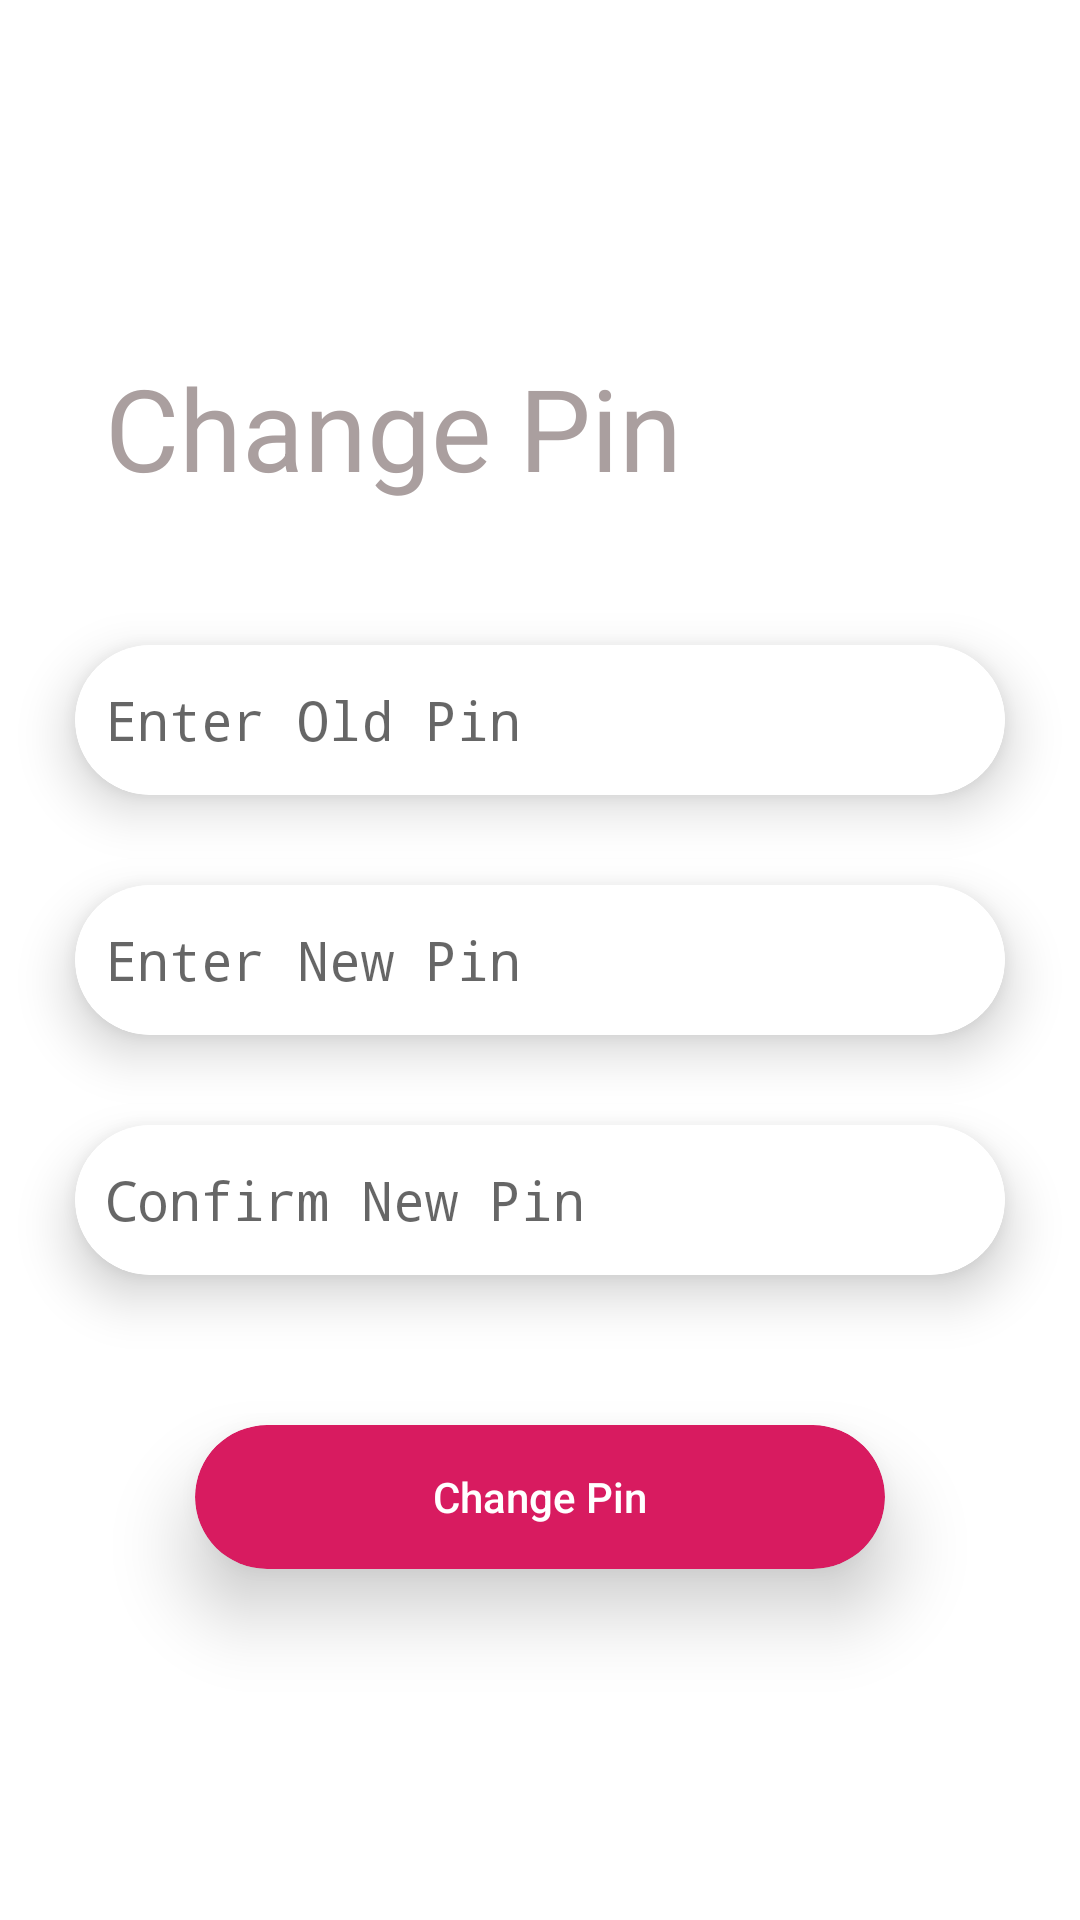

This screen was rendered from an Android layout file. Write that file and the resources it references.
<!-- AndroidManifest.xml: application theme AppTheme -->
<!-- res/layout/fragment_change_pin.xml -->
<?xml version="1.0" encoding="utf-8"?>
<RelativeLayout xmlns:android="http://schemas.android.com/apk/res/android"
    xmlns:tools="http://schemas.android.com/tools"
    android:layout_width="match_parent"
    android:layout_height="match_parent"
    xmlns:app="http://schemas.android.com/apk/res-auto"
    android:background="@color/white"
    tools:context=".Fragments.ChangeMyPin">

    
    <ProgressBar
        android:id="@+id/progressBar"
        style="?android:attr/preferenceCategoryStyle"
        android:layout_width="wrap_content"

        android:layout_height="wrap_content"
        android:layout_alignParentBottom="true"
        android:layout_centerInParent="true"
        android:layout_marginBottom="17dp"
        android:progress="100"
        android:visibility="gone"></ProgressBar>

    <LinearLayout
        android:id="@+id/linearLayout2"
        android:layout_width="match_parent"
        android:layout_height="match_parent"
        android:layout_centerInParent="true"
        android:gravity="center_vertical|center_horizontal"
        android:orientation="vertical"
        >
        <RelativeLayout
            android:layout_width="match_parent"
            android:layout_height="wrap_content"
            android:layout_marginBottom="30dp">
            <TextView
                android:id="@+id/textView"
                android:layout_width="wrap_content"
                android:layout_height="68dp"


                android:text="Change Pin"
                android:textColor="@color/DrakGray"
                android:textSize="38dp"
                android:layout_marginLeft="35dp" />
        </RelativeLayout>

        <android.support.v7.widget.CardView
            android:layout_width="310dp"
            android:layout_height="50dp"
            android:background="@color/gray"
            app:cardCornerRadius="25dp"
            app:cardElevation="10dp">

            <EditText
                android:id="@+id/old_pin"
                android:layout_width="match_parent"
                android:layout_height="50dp"
                android:background="@drawable/round_edit_text"
                android:drawableLeft="@drawable/ic_lock_outline_black_24dp"
                android:drawablePadding="10dp"
                android:padding="10dp"
                android:maxLength="20"
                android:inputType="numberPassword"
                android:hint="Enter Old Pin"
                android:textColor="@color/DrakGray" />
            <ImageView
                android:id="@+id/showoldpin"
                android:layout_width="wrap_content"
                android:layout_height="match_parent"

                android:src="@drawable/ic_remove_red_eye_black_24dp"
                android:layout_marginRight="30dp"
                android:visibility="gone"
                android:backgroundTint="@color/DrakGray"
                android:layout_gravity="right|center"/>


        </android.support.v7.widget.CardView>

        <android.support.v7.widget.CardView
            android:layout_width="310dp"
            android:layout_height="50dp"
            android:layout_marginTop="30dp"
            android:background="@color/gray"
            app:cardCornerRadius="25dp"
            app:cardElevation="10dp">

            <EditText
                android:id="@+id/new_pin"
                android:layout_width="match_parent"
                android:layout_height="50dp"
                android:background="@drawable/round_edit_text"
                android:drawableLeft="@drawable/ic_lock_outline_black_24dp"
                android:drawablePadding="10dp"
                android:padding="10dp"
                android:maxLength="20"
                android:inputType="numberPassword"
                android:hint="Enter New Pin"
                android:textColor="@color/DrakGray" />
            <ImageView
                android:id="@+id/shownewpin"
                android:layout_width="wrap_content"
                android:layout_height="match_parent"

                android:src="@drawable/ic_remove_red_eye_black_24dp"
                android:layout_marginRight="30dp"
                android:visibility="gone"
                android:backgroundTint="@color/DrakGray"
                android:layout_gravity="right|center"/>

        </android.support.v7.widget.CardView>

        <android.support.v7.widget.CardView
            android:layout_width="310dp"
            android:layout_height="50dp"
            android:layout_marginTop="30dp"
            android:background="@color/gray"
            app:cardCornerRadius="25dp"
            app:cardElevation="10dp">

            <EditText
                android:id="@+id/c_new_pin"
                android:layout_width="match_parent"
                android:layout_height="50dp"
                android:background="@drawable/round_edit_text"
                android:drawableLeft="@drawable/ic_lock_outline_black_24dp"
                android:drawablePadding="10dp"
                android:padding="10dp"
                android:inputType="numberPassword"
                android:maxLength="20"
                android:hint="Confirm New Pin"
                android:textColor="@color/DrakGray" />
            <ImageView
                android:id="@+id/showconnewpin"
                android:layout_width="wrap_content"
                android:layout_height="match_parent"

                android:src="@drawable/ic_remove_red_eye_black_24dp"
                android:layout_marginRight="30dp"
                android:visibility="gone"
                android:backgroundTint="@color/DrakGray"
                android:layout_gravity="right|center"/>

        </android.support.v7.widget.CardView>

        <android.support.v7.widget.CardView
            android:layout_width="230dp"
            android:layout_height="wrap_content"
            android:layout_marginTop="50dp"

            app:cardCornerRadius="25dp"
            app:cardElevation="15dp">

            <Button
                android:id="@+id/change_pin"
                android:layout_width="230dp"
                android:layout_height="wrap_content"
                android:background="@drawable/button_rounded"
                android:text="Change Pin"
                android:textAllCaps="false"

                android:textColor="@color/white" />
        </android.support.v7.widget.CardView>
    </LinearLayout>

</RelativeLayout>
<!-- resources referenced by this layout -->
<resources>
  <color name="DrakGray">#aa9f9f</color>
  <color name="gray">#ecebeb</color>
  <color name="white">#ffffff</color>
  <!-- drawable button_rounded (drawable) -->
  <?xml version="1.0" encoding="utf-8"?>
  <shape xmlns:android="http://schemas.android.com/apk/res/android"
      android:shape="rectangle">
      <corners
          android:radius="40dp"
          />
      <solid
          android:color="@color/red"/>
  </shape>
  <!-- drawable ic_remove_red_eye_black_24dp (drawable) -->
  <vector xmlns:android="http://schemas.android.com/apk/res/android"
          android:width="24dp"
          android:height="24dp"
          android:viewportWidth="24.0"
          android:viewportHeight="24.0">
      <path
          android:fillColor="#5d5353"
          android:pathData="M12,4.5C7,4.5 2.73,7.61 1,12c1.73,4.39 6,7.5 11,7.5s9.27,-3.11 11,-7.5c-1.73,-4.39 -6,-7.5 -11,-7.5zM12,17c-2.76,0 -5,-2.24 -5,-5s2.24,-5 5,-5 5,2.24 5,5 -2.24,5 -5,5zM12,9c-1.66,0 -3,1.34 -3,3s1.34,3 3,3 3,-1.34 3,-3 -1.34,-3 -3,-3z"/>
  </vector>
  <!-- drawable round_edit_text (drawable) -->
  <?xml version="1.0" encoding="utf-8"?>
  <shape xmlns:android="http://schemas.android.com/apk/res/android"
      android:shape="rectangle">
      <corners
          android:radius="40dp"
          />
      <solid
          android:color="@color/white"/>
  </shape>
  <style name="AppTheme" parent="Theme.AppCompat.Light.DarkActionBar">
          
          <item name="colorPrimary">@color/colorPrimary</item>
          <item name="colorPrimaryDark">@color/colorPrimaryDark</item>
          <item name="colorAccent">@color/colorAccent</item>
      </style>
  <color name="red">#D81B60</color>
  <color name="colorPrimary">#008577</color>
  <color name="colorPrimaryDark">#00574B</color>
  <color name="colorAccent">#D81B60</color>
</resources>
